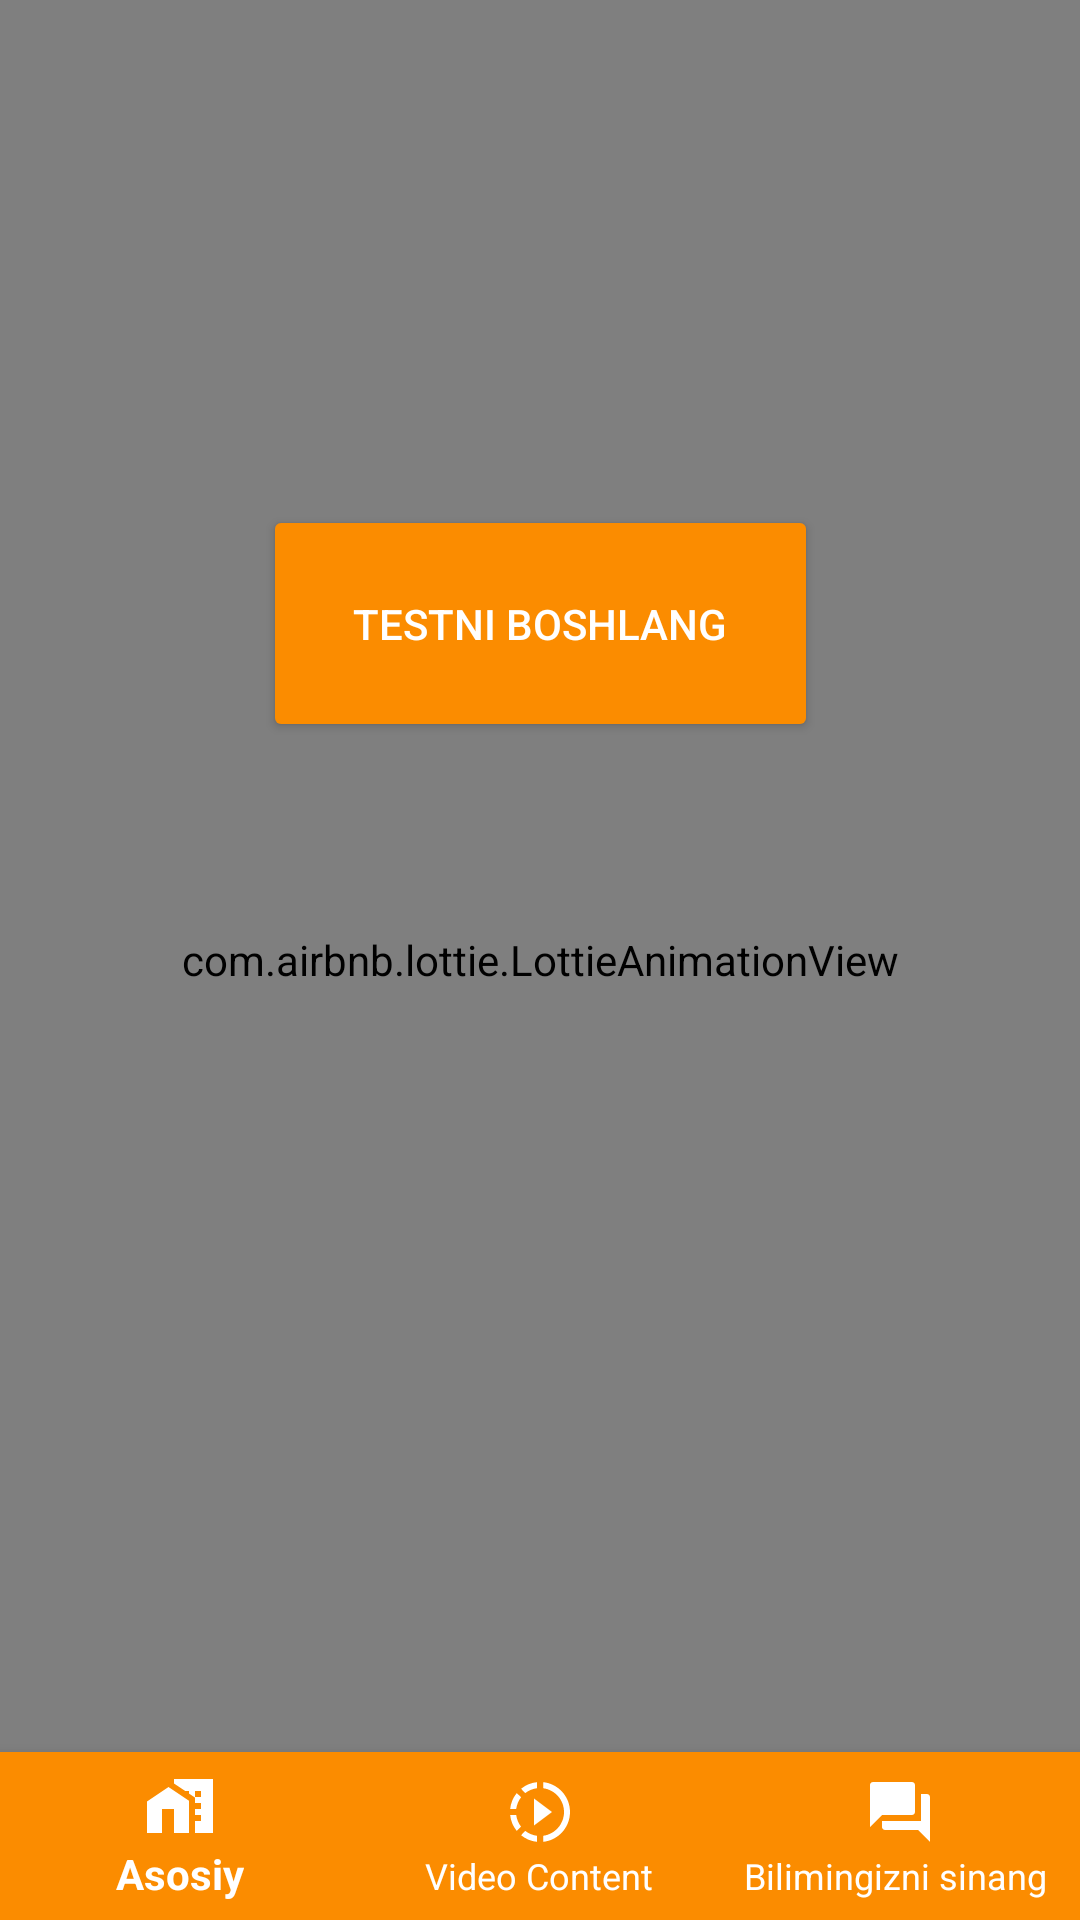

Here is an Android app screen rendered from its layout file. Give the layout XML and the strings, colors and styles it references.
<!-- AndroidManifest.xml: application theme Theme.InternetMarketing -->
<!-- res/layout/activity_question.xml -->
<?xml version="1.0" encoding="UTF-8"?>
<androidx.constraintlayout.widget.ConstraintLayout xmlns:android="http://schemas.android.com/apk/res/android"
    xmlns:app="http://schemas.android.com/apk/res-auto"
    xmlns:tools="http://schemas.android.com/tools"
    android:layout_width="match_parent"
    android:layout_height="match_parent"
    android:background="#F30D1623"
    tools:context=".QuestionActivity">

    <Button
        android:id="@+id/nextBtn"
        android:layout_width="wrap_content"
        android:layout_height="wrap_content"
        android:backgroundTint="#FB8C00"
        android:padding="30dp"
        android:text="Testni boshlang"
        android:textAllCaps="true"
        android:textColor="#FFFFFF"
        app:layout_constraintBottom_toBottomOf="parent"
        app:layout_constraintLeft_toLeftOf="parent"
        app:layout_constraintRight_toRightOf="parent"
        app:layout_constraintTop_toTopOf="parent"
        app:layout_constraintVertical_bias="0.3" />

    <RelativeLayout
        android:layout_width="match_parent"
        android:layout_height="match_parent">

        <com.airbnb.lottie.LottieAnimationView
            android:id="@+id/lavOne"
            android:layout_width="match_parent"
            android:layout_height="match_parent"
            app:lottie_autoPlay="true"
            app:lottie_loop="true"
            app:lottie_rawRes="@raw/question" />

        <androidx.constraintlayout.widget.ConstraintLayout
            android:layout_width="match_parent"
            android:layout_height="match_parent">

            <com.google.android.material.bottomnavigation.BottomNavigationView
                android:id="@+id/bottomNavigationView"
                android:layout_width="match_parent"
                android:layout_height="wrap_content"
                android:background="#FB8C00"
                app:itemIconTint="#FFFFFF"
                app:itemTextColor="#FFFFFF"
                app:layout_constraintBottom_toBottomOf="parent"
                app:layout_constraintEnd_toEndOf="parent"
                app:layout_constraintStart_toStartOf="parent"
                app:menu="@menu/bottom_menu" />

        </androidx.constraintlayout.widget.ConstraintLayout>

    </RelativeLayout>

</androidx.constraintlayout.widget.ConstraintLayout>
<!-- resources referenced by this layout -->
<resources>
  <style name="Theme.InternetMarketing" parent="Theme.MaterialComponents.Light.DarkActionBar.Bridge">
          
          <item name="colorPrimary">#FB8C00</item>
          <item name="colorPrimaryVariant">#FB8C00</item>
          <item name="colorOnPrimary">@color/white</item>
          
          <item name="colorSecondary">@color/teal_200</item>
          <item name="colorSecondaryVariant">@color/teal_700</item>
          <item name="colorOnSecondary">@color/black</item>
          
          <item name="android:statusBarColor" tools:targetApi="l">?attr/colorPrimaryVariant</item>
          
      </style>
  <color name="white">#FFFFFFFF</color>
  <color name="teal_200">#FF03DAC5</color>
  <color name="teal_700">#FF018786</color>
  <color name="black">#FF000000</color>
</resources>
